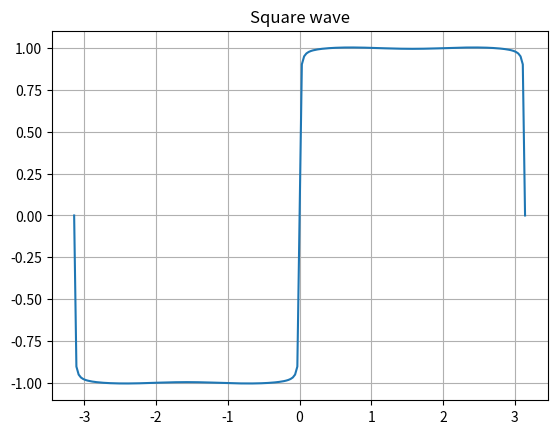

Write Python code to recreate this figure.
import numpy as np
import matplotlib.pyplot as plt


t = np.linspace(-np.pi, np.pi, 201)
k = np.arange(1, 99)
k = 2 * k - 1
f = np.zeros_like(t)

for i, ti in enumerate(t):
   f[i] = np.sum(np.sin(k * ti)/k)

f = (4 / np.pi) * f

plt.plot(t, f)
plt.title('Square wave')
plt.grid()
plt.show()
